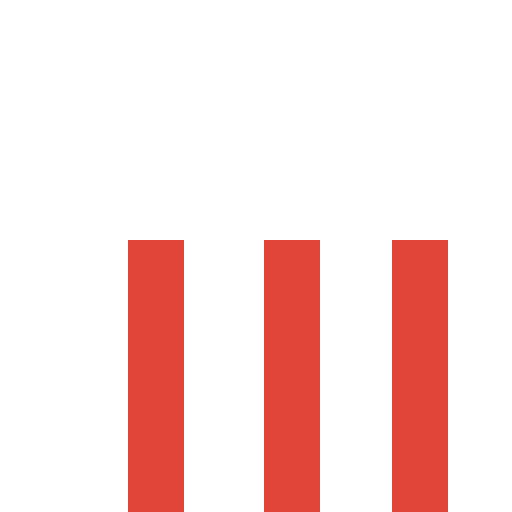
t = 0.00 s
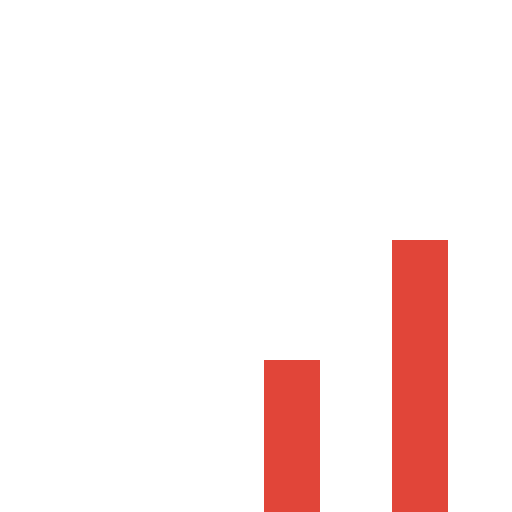
t = 0.30 s
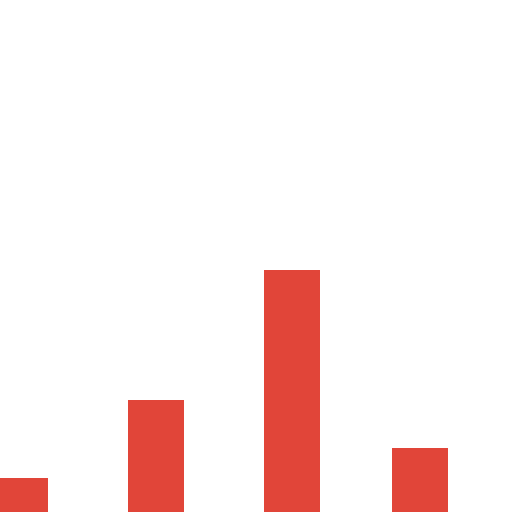
t = 0.68 s
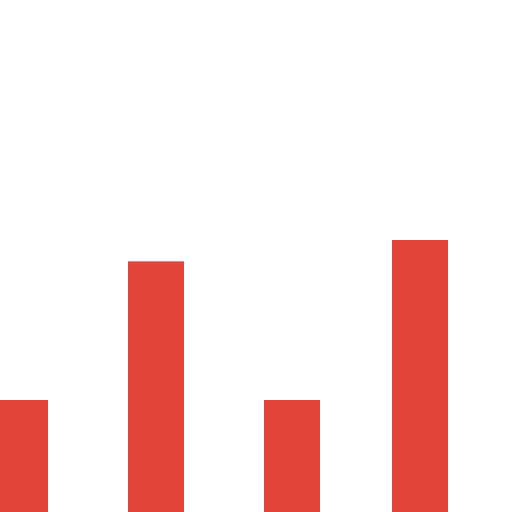
t = 1.00 s
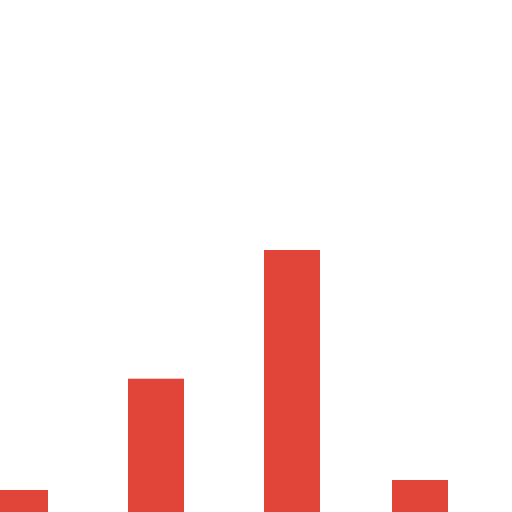
t = 1.38 s
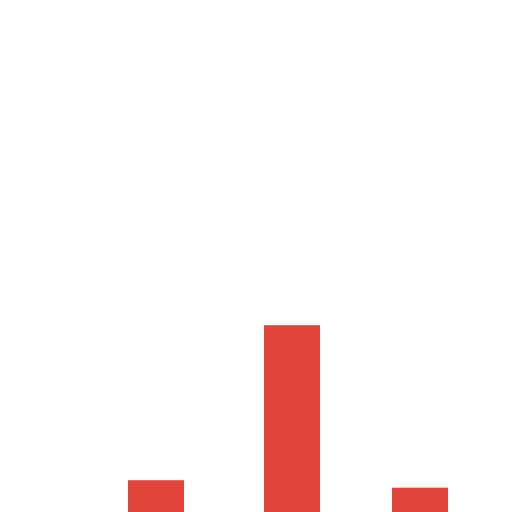
t = 1.61 s

The animated SVG that drew these frames (rendered in a browser with its animation timeline set to each time). Animation: 4 SMIL elements (animate=4); one cycle of 2.00 s, repeats indefinitely.

<svg version="1.1" id="Layer_1" xmlns="http://www.w3.org/2000/svg" xmlns:xlink="http://www.w3.org/1999/xlink" x="0px" y="0px" width="70" height="70"
  viewBox="0 0 64 64"  xml:space="preserve">
<rect fill="#e14539" width="7" height="70" transform="translate(0) rotate(180 3 50)">
  <animate
      attributeName="height"
      attributeType="XML"
      dur="2s"
      values="20; 50; 20"
      repeatCount="indefinite"/>
</rect>
<rect x="17" fill="#e14539" width="7" height="70" transform="translate(0) rotate(180 20 50)">
  <animate
      attributeName="height"
      attributeType="XML"
      dur="1.5s"
      values="30; 70; 30"
      repeatCount="indefinite"
      begin="0.3s"/>
</rect>
<rect x="40" fill="#e14539" width="7" height="70" transform="translate(0) rotate(180 40 50)">
  <animate
      attributeName="height"
      attributeType="XML"
      dur="0.8s"
      values="50; 70; 50"
      repeatCount="indefinite"
      begin="0.2s"/>
</rect>
<rect x="60" fill="#e14539" width="7" height="70" transform="translate(0) rotate(180 58 50)">
  <animate
      attributeName="height"
      attributeType="XML"
      dur="1s"
      values="30; 70; 30"
      repeatCount="indefinite"
      begin="0.5s"/>
</rect>
</svg>